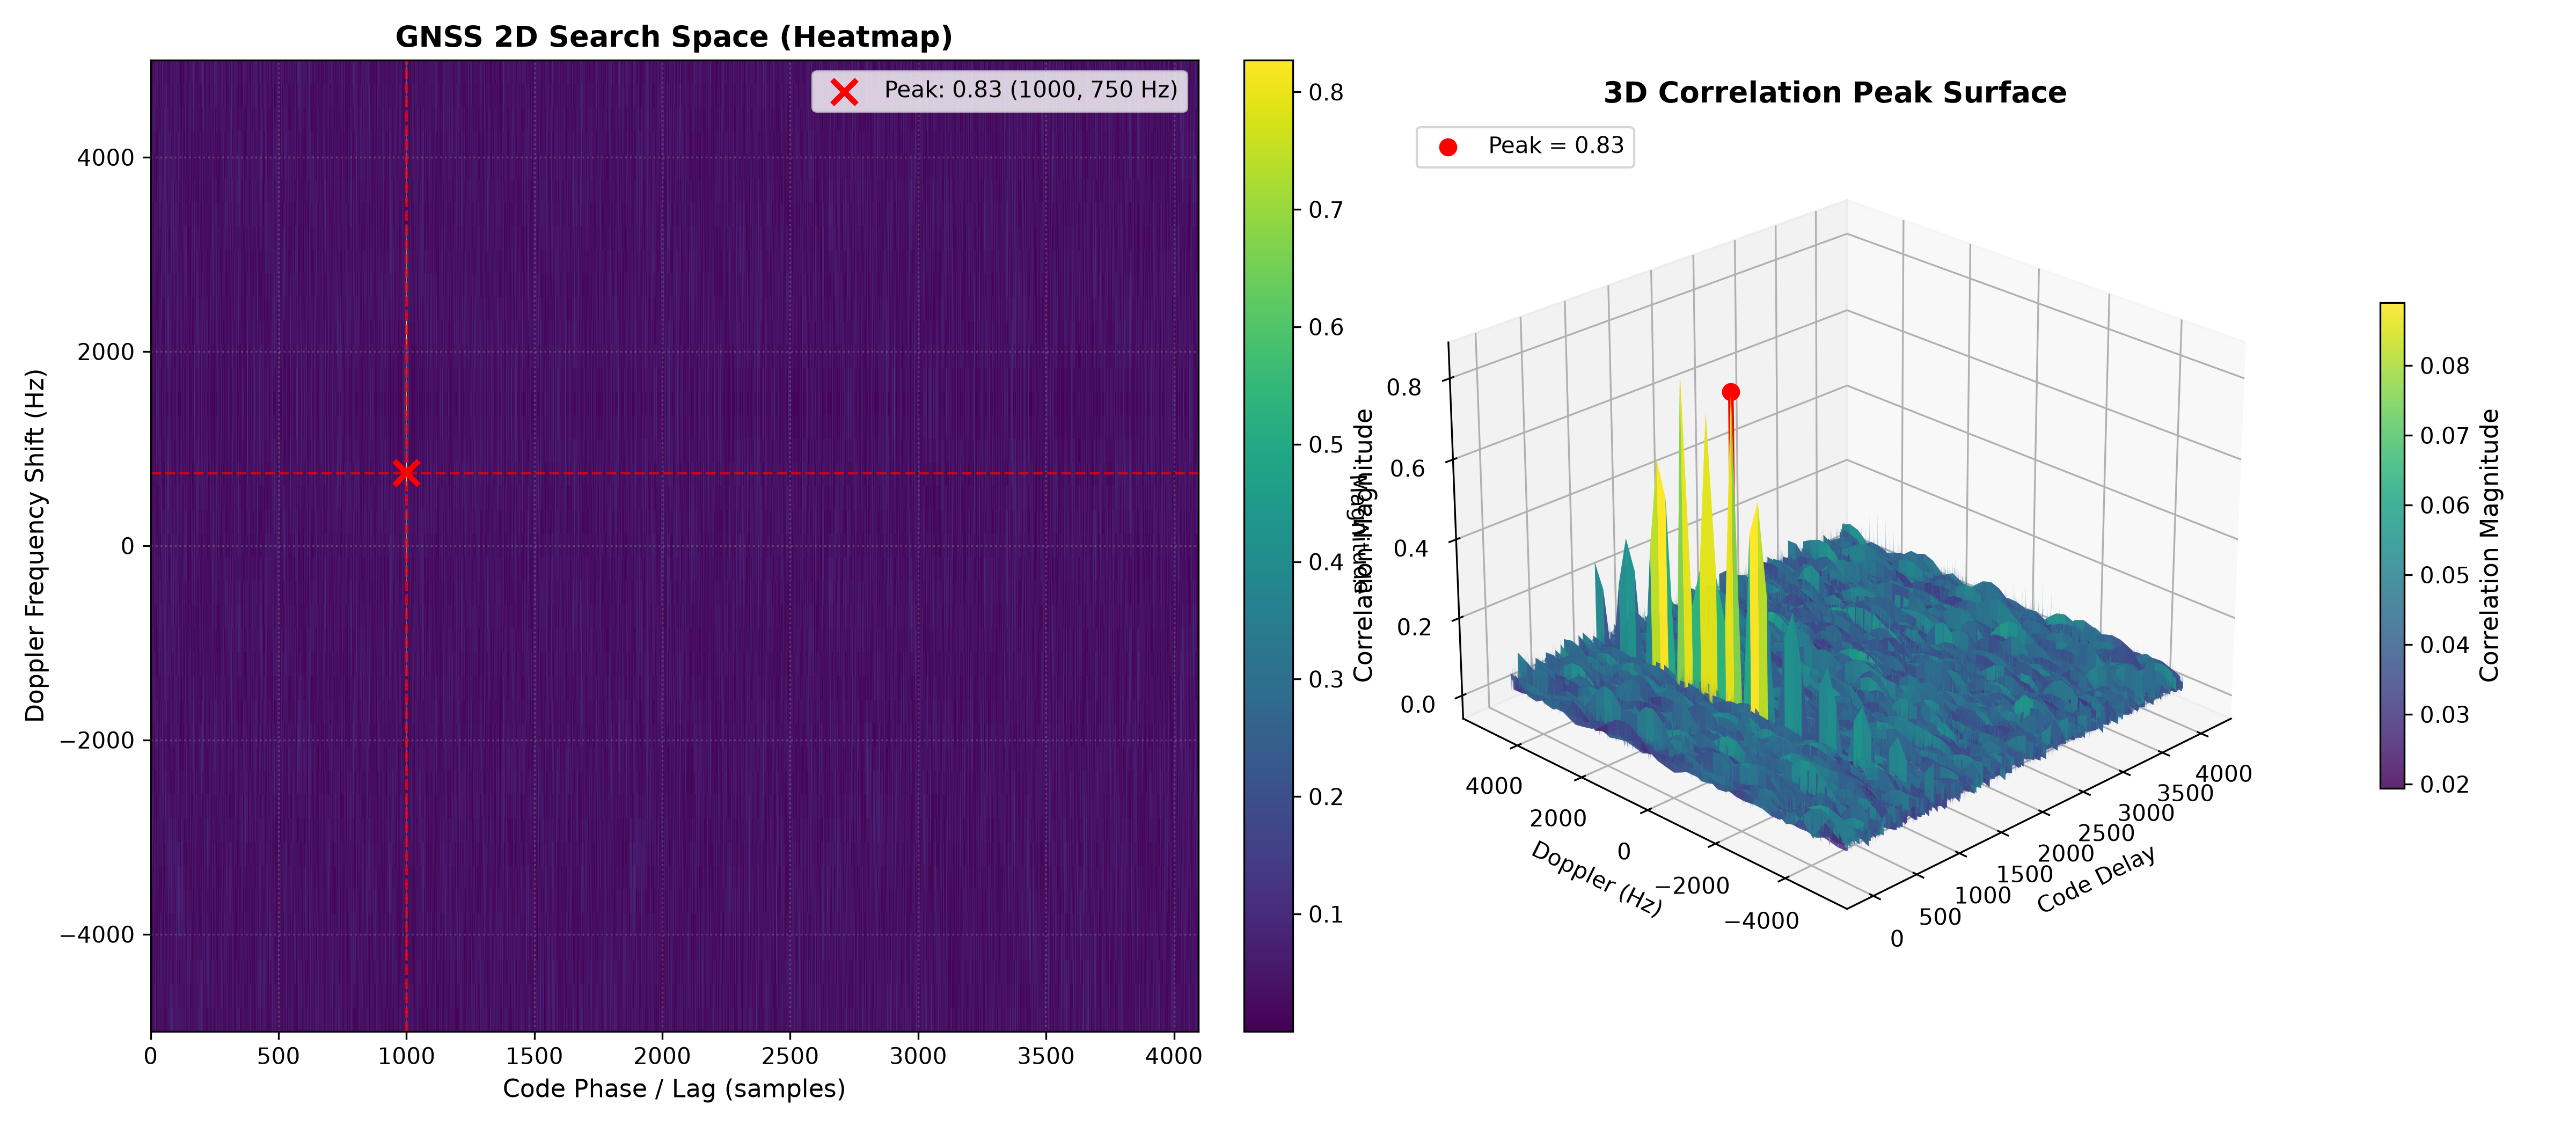

Source data for this figure (header and first rows):
doppler_hz, lag, magnitude
-5000, 0, 0.01825
-5000, 1, 0.038
-5000, 2, 0.0354
-5000, 3, 0.05199
-5000, 4, 0.0238
-5000, 5, 0.0212
-5000, 6, 0.04831
-5000, 7, 0.01479
-5000, 8, 0.02502
-5000, 9, 0.005494
-5000, 10, 0.01674
-5000, 11, 0.0278
-5000, 12, 0.03848
-5000, 13, 0.04727
-5000, 14, 0.06055
-5000, 15, 0.04937
-5000, 16, 0.03596
-5000, 17, 0.04935
-5000, 18, 0.07445
-5000, 19, 0.04507
-5000, 20, 0.08045
-5000, 21, 0.03232
-5000, 22, 0.01622
-5000, 23, 0.05484
-5000, 24, 0.007986
-5000, 25, 0.04659
-5000, 26, 0.03136
-5000, 27, 0.05233
-5000, 28, 0.06488
-5000, 29, 0.01856
-5000, 30, 0.06001
-5000, 31, 0.03383
-5000, 32, 0.02295
-5000, 33, 0.02865
-5000, 34, 0.07334
-5000, 35, 0.04501
-5000, 36, 0.1086
-5000, 37, 0.04933
-5000, 38, 0.06274
-5000, 39, 0.01316
-5000, 40, 0.02642
-5000, 41, 0.02523
-5000, 42, 0.06232
-5000, 43, 0.03441
-5000, 44, 0.04746
-5000, 45, 0.03181
-5000, 46, 0.06172
-5000, 47, 0.05747
-5000, 48, 0.01565
-5000, 49, 0.03195
-5000, 50, 0.0465
-5000, 51, 0.0587
-5000, 52, 0.0272
-5000, 53, 0.05049
-5000, 54, 0.01358
-5000, 55, 0.02755
-5000, 56, 0.01205
-5000, 57, 0.0311
-5000, 58, 0.02552
-5000, 59, 0.0214
... 167,876 more rows
